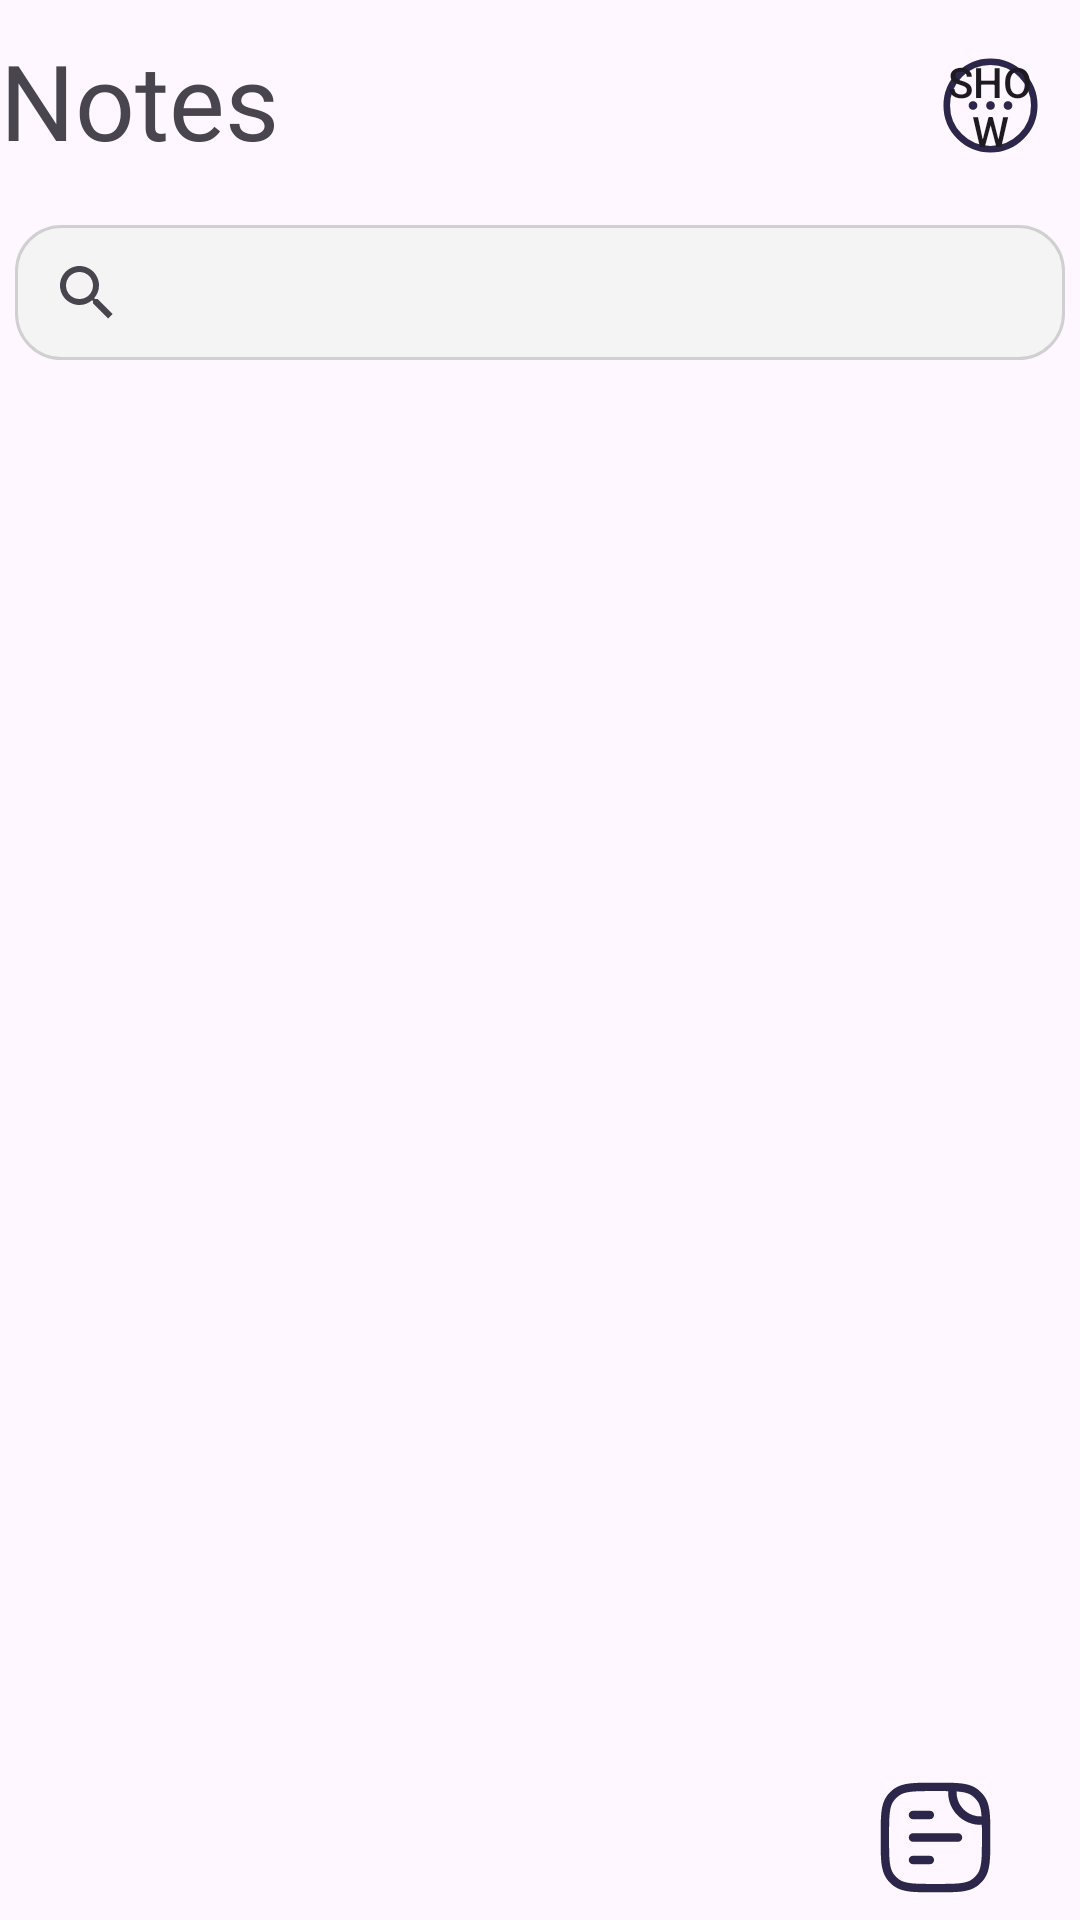

Reconstruct the res/layout file that produces this screen, plus the resources it refers to.
<!-- AndroidManifest.xml: application theme Theme.TaskAndNotes -->
<!-- res/layout/activity_main.xml -->
<?xml version="1.0" encoding="utf-8"?>
<androidx.constraintlayout.widget.ConstraintLayout xmlns:android="http://schemas.android.com/apk/res/android"
    xmlns:app="http://schemas.android.com/apk/res-auto"
    xmlns:tools="http://schemas.android.com/tools"
    android:layout_width="match_parent"
    android:layout_height="match_parent"
    tools:context=".ui.MainActivity">


    <TextView
        android:id="@+id/notes"
        android:layout_width="120dp"
        android:layout_height="40dp"
        android:text="@string/notes1"
        android:textSize="35sp"
        android:fontFamily="@font/poppins_semibold"
        android:layout_marginTop="10dp"
        android:layout_marginBottom="15dp"
        android:layout_marginEnd="270dp"
        android:layout_marginStart="30dp"
        app:layout_constraintBottom_toTopOf="@id/search1"
        app:layout_constraintStart_toStartOf="parent"
        app:layout_constraintEnd_toEndOf="parent"
        app:layout_constraintTop_toTopOf="parent"/>


    <FrameLayout
        android:id="@+id/search1"
        android:layout_width="350dp"
        android:layout_height="45dp"
        android:background="@drawable/searchview_background"
        android:layout_marginTop="10dp"
        android:layout_marginStart="5dp"
        android:layout_marginEnd="5dp"
        android:layout_marginBottom="10dp"
        app:layout_constraintTop_toBottomOf="@id/notes"
        app:layout_constraintStart_toStartOf="parent"
        app:layout_constraintEnd_toEndOf="parent"
        app:layout_constraintBottom_toTopOf="@id/sch">

        <androidx.appcompat.widget.SearchView
            android:id="@+id/search"
            android:layout_width="match_parent"
            android:layout_height="match_parent"
            android:layout_gravity="center"
            android:queryHint="Search notes..."
            app:circularflow_radiusInDP="5dp" />

    </FrameLayout>


    <Button
        android:id="@+id/popup"
        android:layout_width="35dp"
        android:layout_height="35dp"
        android:background="@drawable/mmmmm"
        android:text="@string/show_popup_menu"
        android:layout_centerInParent="true"
        android:layout_marginStart="200dp"
        android:layout_marginTop="15dp"
        android:layout_marginBottom="5dp"
        android:layout_marginEnd="20dp"
        app:layout_constraintEnd_toEndOf="parent"
        app:layout_constraintTop_toTopOf="@id/notes"
        app:layout_constraintBottom_toBottomOf="@id/notes"
        app:layout_constraintStart_toEndOf="@id/notes"
        />


    <ImageButton
        android:id="@+id/add"
        android:layout_width="45dp"
        android:layout_height="45dp"
        android:layout_marginTop="600dp"
        android:layout_marginBottom="5dp"
        android:background="@drawable/add"
        app:layout_constraintBottom_toBottomOf="parent"
        app:layout_constraintEnd_toEndOf="parent"
        app:layout_constraintHorizontal_bias="0.918"
        app:layout_constraintStart_toStartOf="parent"
        app:layout_constraintTop_toTopOf="parent"
        app:layout_constraintVertical_bias="1.0" />

    <ImageButton
        android:id="@+id/deleteButton"
        android:layout_width="45dp"
        android:layout_height="45dp"
        android:background="@drawable/del"
        app:layout_constraintBottom_toBottomOf="parent"
        app:layout_constraintEnd_toEndOf="parent"
        app:layout_constraintHorizontal_bias="0.768"
        app:layout_constraintStart_toStartOf="parent"
        app:layout_constraintTop_toTopOf="parent"
        app:layout_constraintVertical_bias="0.991" />


    <TextView
        android:id="@+id/total"
        android:layout_width="wrap_content"
        android:layout_height="35dp"
        app:layout_constraintBottom_toBottomOf="parent"
        app:layout_constraintEnd_toEndOf="parent"
        app:layout_constraintHorizontal_bias="0.44"
        app:layout_constraintStart_toStartOf="parent"
        app:layout_constraintTop_toTopOf="parent"
        app:layout_constraintVertical_bias="0.991" />

    <ScrollView
        android:id="@+id/sch"
        android:layout_width="match_parent"
        android:layout_height="0dp"
        android:layout_marginTop="10dp"
        app:layout_constraintTop_toBottomOf="@id/search1"
        app:layout_constraintStart_toStartOf="parent"
        app:layout_constraintEnd_toEndOf="parent"
        app:layout_constraintBottom_toTopOf="@id/add">


    <androidx.recyclerview.widget.RecyclerView
        android:id="@+id/notesRecyclerView"
        android:layout_width="match_parent"
        android:layout_height="wrap_content"
        app:layoutManager="androidx.recyclerview.widget.LinearLayoutManager"
        android:orientation="vertical"
        tools:listitem="@layout/item_note"/>

    </ScrollView>



</androidx.constraintlayout.widget.ConstraintLayout>
<!-- res/layout/item_note.xml (included above) -->
<?xml version="1.0" encoding="utf-8"?>
<androidx.constraintlayout.widget.ConstraintLayout xmlns:android="http://schemas.android.com/apk/res/android"
    android:layout_width="match_parent"
    android:layout_height="wrap_content"
    xmlns:app="http://schemas.android.com/apk/res-auto"
    android:orientation="vertical"
    android:padding="8dp">

    <androidx.cardview.widget.CardView
        android:layout_width="match_parent"
        android:layout_height="75dp"
        app:cardCornerRadius="15dp"
        app:layout_constraintTop_toTopOf="parent"
        app:layout_constraintBottom_toBottomOf="parent"
        app:layout_constraintStart_toStartOf="parent"
        app:layout_constraintEnd_toEndOf="parent">

    <TextView
        android:id="@+id/note_date"
        android:layout_width="wrap_content"
        android:layout_height="25dp"
        android:textSize="14sp"
        android:fontFamily="@font/poppins"
        android:layout_marginTop="45dp"
        android:layout_marginStart="15dp"
        android:layout_marginEnd="250dp"
        />

    <TextView
        android:id="@+id/note_title"
        android:layout_width="wrap_content"
        android:layout_height="30dp"
        android:textStyle="bold"
        android:textSize="23sp"
        android:fontFamily="@font/poppins_semibold"
        android:layout_marginTop="4dp"
        android:layout_marginStart="15dp"
        android:layout_marginEnd="220dp"
        />


        <TextView
            android:id="@+id/note_bullet_points"
            android:layout_width="90dp"
            android:layout_height="wrap_content"
            android:layout_marginTop="50dp"
            android:layout_marginStart="110dp"
            android:layout_marginEnd="220dp"
            android:lines="1"
            android:textSize="16sp"
             />

        <TextView
            android:id="@+id/note_body"
            android:layout_width="170dp"
            android:layout_height="25dp"
            android:textSize="12sp"
            android:singleLine="true"
            android:fontFamily="@font/poppins_medium"
            android:layout_marginTop="47dp"
            android:layout_marginStart="110dp"
            android:layout_marginEnd="220dp"
            />

















        <RadioButton
            android:id="@+id/check"
            android:layout_width="48dp"
            android:layout_height="48dp"
            android:layout_marginStart="315dp"
            android:layout_marginBottom="15dp"
            android:clickable="true"
            android:focusable="true"
            android:visibility="visible" />


    </androidx.cardview.widget.CardView>
</androidx.constraintlayout.widget.ConstraintLayout>
<!-- resources referenced by this layout -->
<resources>
  <!-- drawable add: vector/xml drawable (drawable, 2713 chars, omitted) -->
  <!-- drawable mmmmm (drawable) -->
  <vector xmlns:android="http://schemas.android.com/apk/res/android"
      android:width="24dp"
      android:height="24dp"
      android:viewportWidth="24"
      android:viewportHeight="24">
    <path
        android:pathData="M22,12C22,17.523 17.523,22 12,22C6.477,22 2,17.523 2,12C2,6.477 6.477,2 12,2C17.523,2 22,6.477 22,12Z"
        android:strokeWidth="1.5"
        android:fillColor="#00000000"
        android:strokeColor="#2D264B"/>
    <path
        android:pathData="M9,12C9,12.552 8.552,13 8,13C7.448,13 7,12.552 7,12C7,11.448 7.448,11 8,11C8.552,11 9,11.448 9,12Z"
        android:fillColor="#2D264B"/>
    <path
        android:pathData="M13,12C13,12.552 12.552,13 12,13C11.448,13 11,12.552 11,12C11,11.448 11.448,11 12,11C12.552,11 13,11.448 13,12Z"
        android:fillColor="#2D264B"/>
    <path
        android:pathData="M17,12C17,12.552 16.552,13 16,13C15.448,13 15,12.552 15,12C15,11.448 15.448,11 16,11C16.552,11 17,11.448 17,12Z"
        android:fillColor="#2D264B"/>
  </vector>
  <!-- drawable searchview_background (drawable) -->
  <?xml version="1.0" encoding="utf-8"?>
  <shape xmlns:android="http://schemas.android.com/apk/res/android">
      
      <solid android:color="#f4f4f4" />
      <corners android:radius="15dp" />
      <stroke android:color="#d0d0d0" android:width="1dp"/>
  </shape>
  <string name="notes1">Notes</string>
  <string name="show_popup_menu">Show Popup Menu</string>
  <style name="Theme.TaskAndNotes" parent="Base.Theme.TaskAndNotes" />
  <style name="Base.Theme.TaskAndNotes" parent="Theme.Material3.DayNight.NoActionBar">
          
          
      </style>
</resources>
